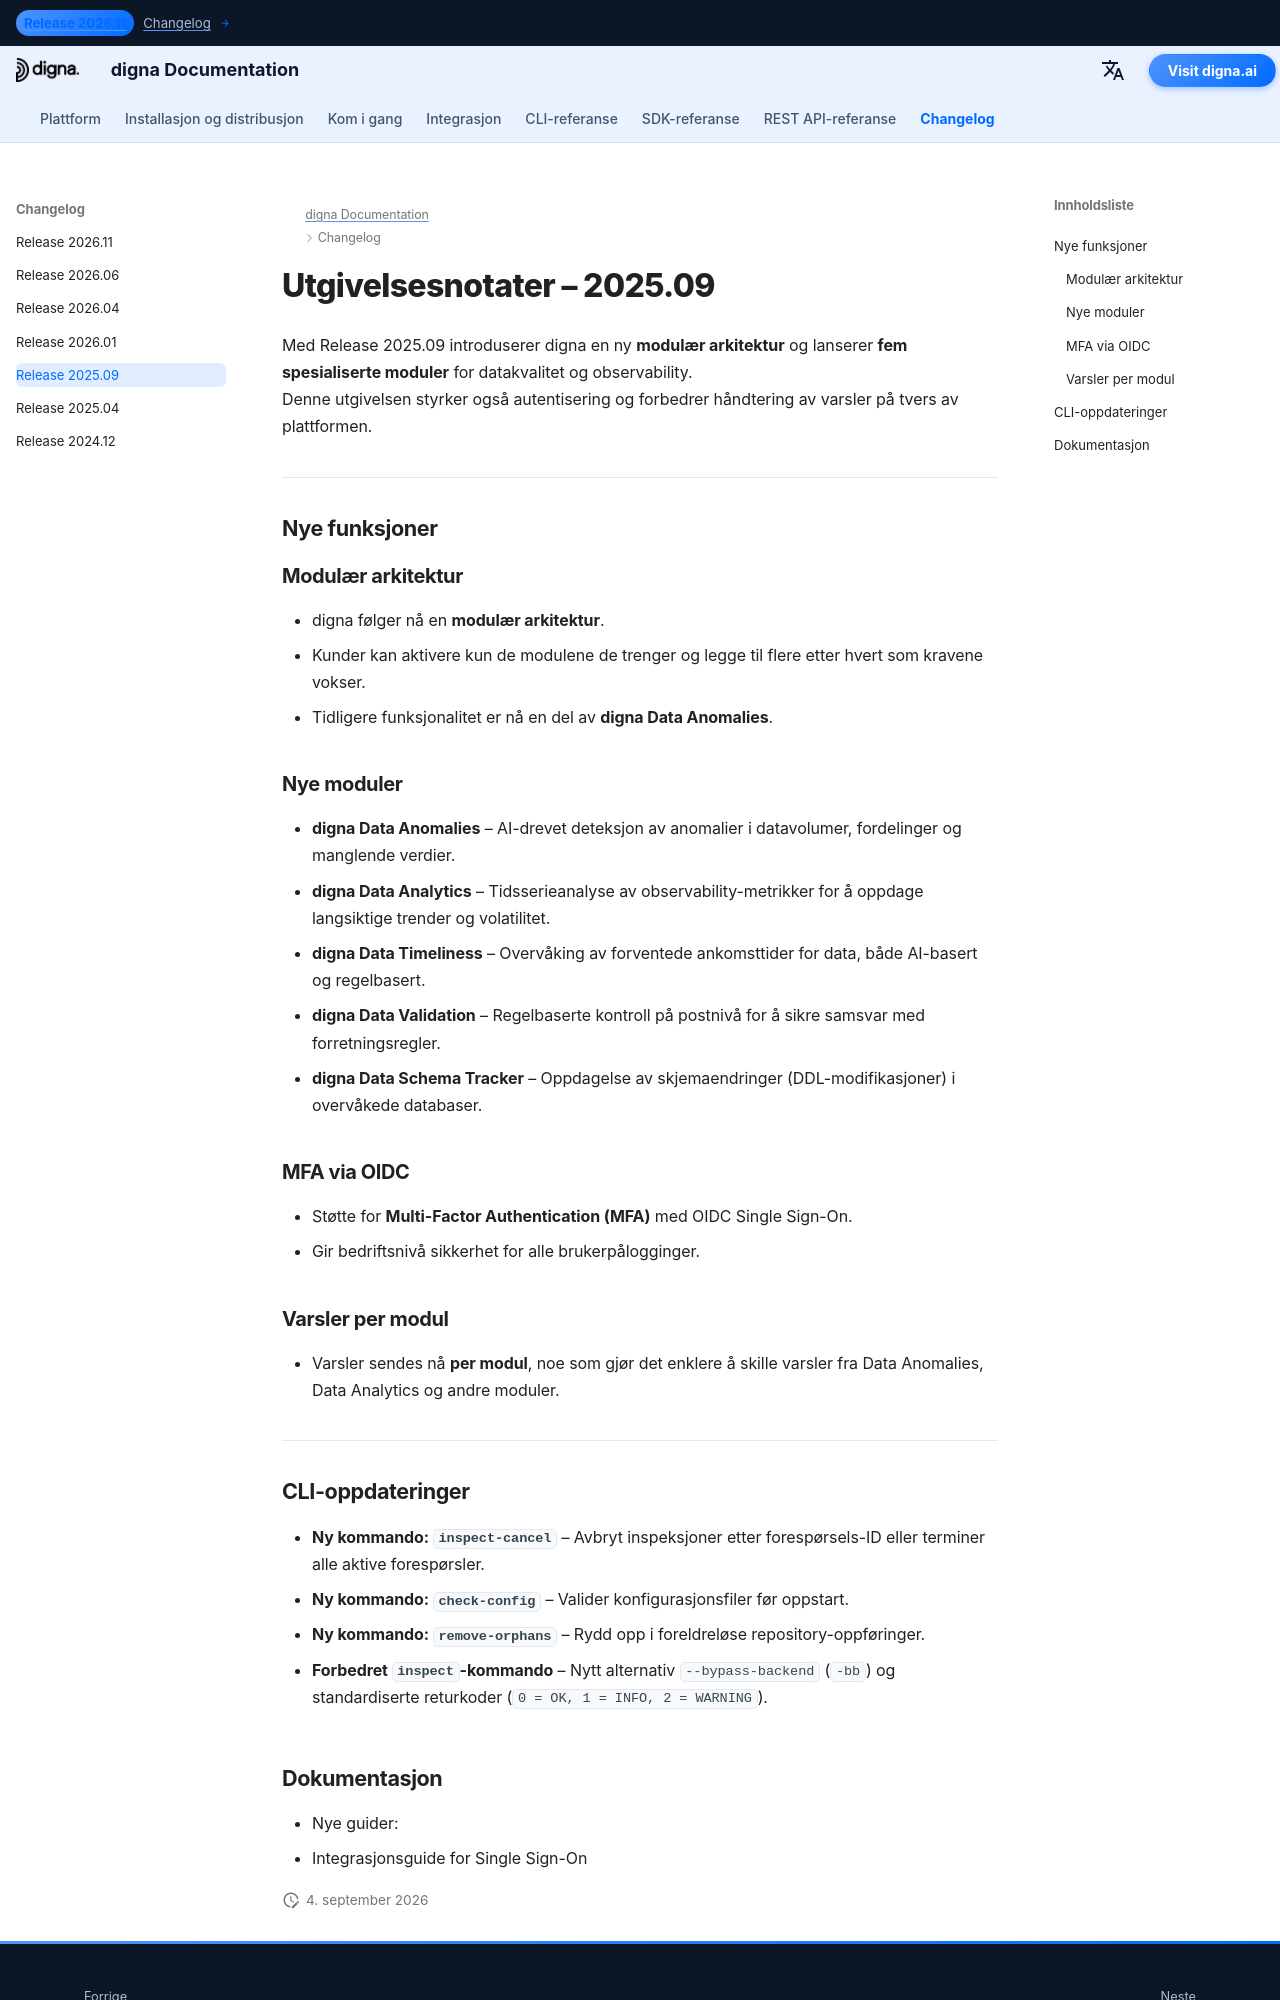

repository: dignaai/digna-docs · page: nb/changelog/Release_202509/index.html · generator: mkdocs

---
title: digna Release 2025.09 | Modulær arkitektur, fem nye moduler, MFA via OIDC
description: Lær hva som er nytt i digna Release 2025.09. Denne versjonen introduserer en modulær arkitektur, fem nye moduler, MFA via OIDC og varsler per modul.
keywords: digna Release 2025.09, digna utgivelsesnotater, digna Data Anomalies, digna Data Analytics, digna Data Timeliness, digna Data Validation, digna Data Schema Tracker, digna modulær arkitektur, digna OIDC MFA
image: /assets/logo_square.png
---

# Utgivelsesnotater – 2025.09  

Med Release 2025.09 introduserer digna en ny **modulær arkitektur** og lanserer **fem spesialiserte moduler** for datakvalitet og observability.  
Denne utgivelsen styrker også autentisering og forbedrer håndtering av varsler på tvers av plattformen.  

---

## Nye funksjoner  

### Modulær arkitektur  
- digna følger nå en **modulær arkitektur**.  
- Kunder kan aktivere kun de modulene de trenger og legge til flere etter hvert som kravene vokser.  
- Tidligere funksjonalitet er nå en del av **digna Data Anomalies**.  

### Nye moduler  
- **digna Data Anomalies** – AI-drevet deteksjon av anomalier i datavolumer, fordelinger og manglende verdier.  
- **digna Data Analytics** – Tidsserieanalyse av observability-metrikker for å oppdage langsiktige trender og volatilitet.  
- **digna Data Timeliness** – Overvåking av forventede ankomsttider for data, både AI-basert og regelbasert.  
- **digna Data Validation** – Regelbaserte kontroll på postnivå for å sikre samsvar med forretningsregler.  
- **digna Data Schema Tracker** – Oppdagelse av skjemaendringer (DDL-modifikasjoner) i overvåkede databaser.  

### MFA via OIDC  
- Støtte for **Multi-Factor Authentication (MFA)** med OIDC Single Sign-On.  
- Gir bedriftsnivå sikkerhet for alle brukerpålogginger.  

### Varsler per modul  
- Varsler sendes nå **per modul**, noe som gjør det enklere å skille varsler fra Data Anomalies, Data Analytics og andre moduler.  

---
